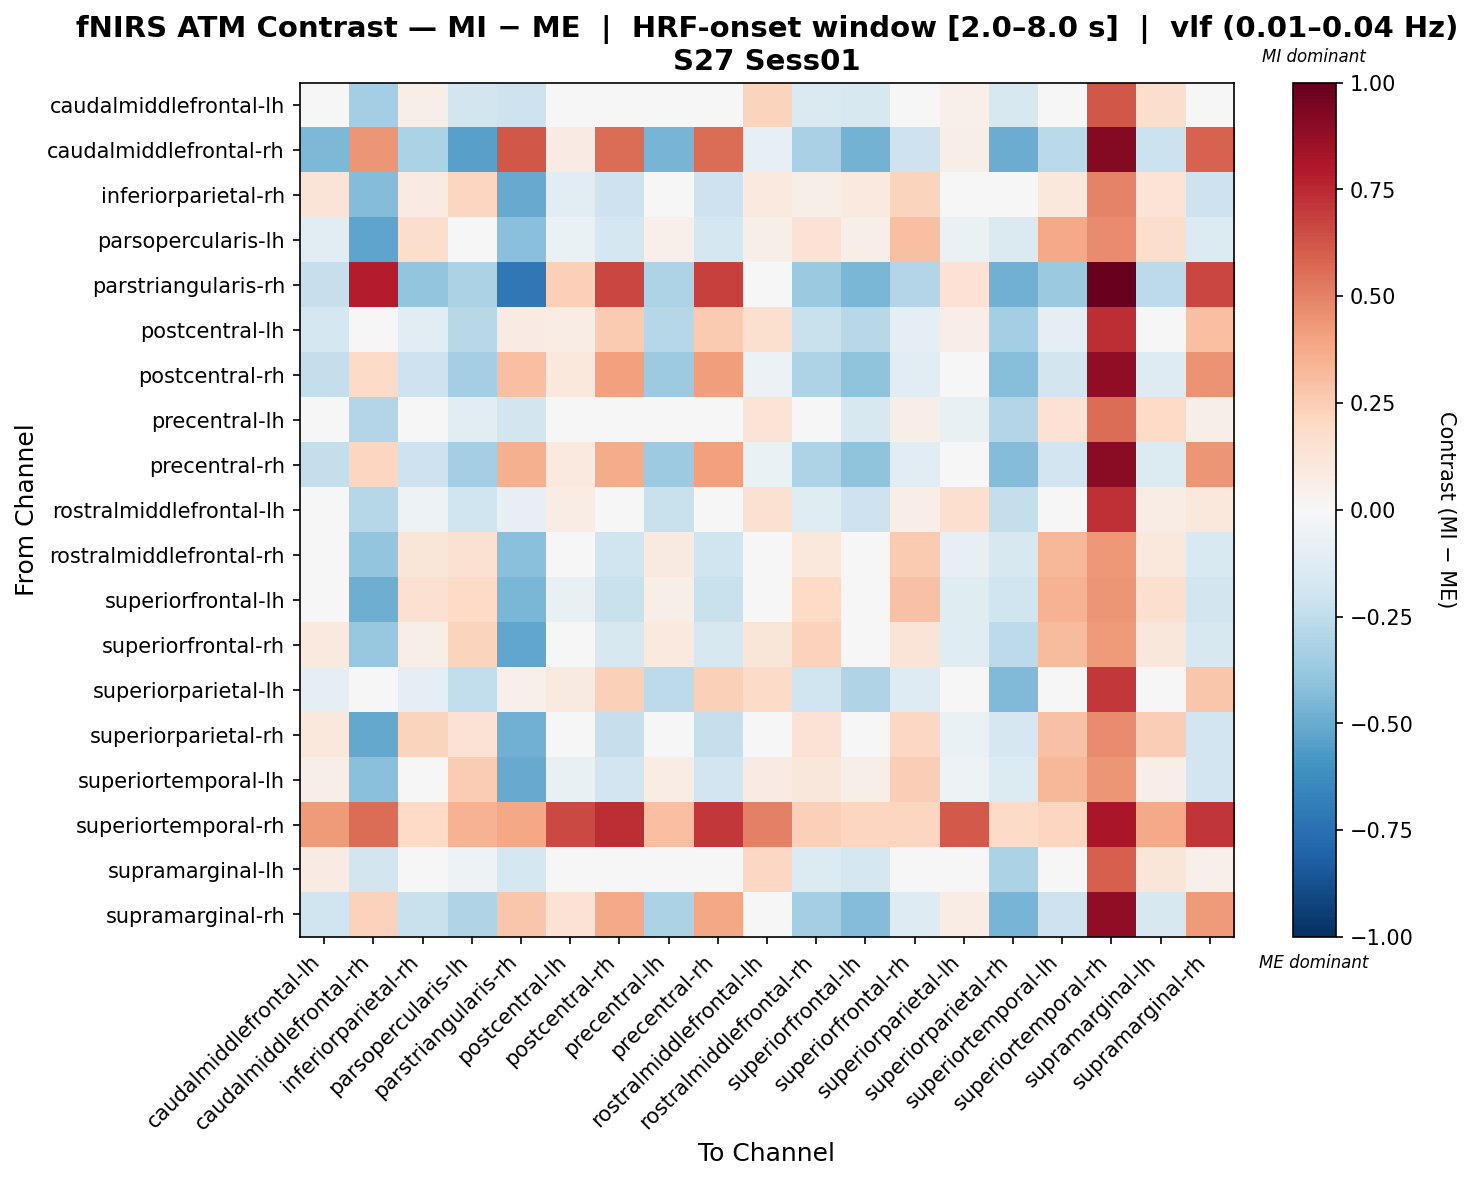

Source data for this figure (header and first rows):
, caudalmiddlefrontal-lh, caudalmiddlefrontal-rh, inferiorparietal-rh, parsopercularis-lh, parstriangularis-rh, postcentral-lh, postcentral-rh, precentral-lh, precentral-rh, rostralmiddlefrontal-lh, rostralmiddlefrontal-rh, superiorfrontal-lh, superiorfrontal-rh, superiorparietal-lh, superiorparietal-rh, superiortemporal-lh, superiortemporal-rh, supramarginal-lh, supramarginal-rh
caudalmiddlefrontal-lh, 0.01766, -0.3395, 0.05653, -0.1871, -0.2032, 0.004633, 0.002865, 0.004633, 0.002865, 0.2209, -0.1484, -0.1623, 0.02161, 0.05061, -0.1623, -0.02437, 0.6186, 0.1775, 0.04885
caudalmiddlefrontal-rh, -0.4495, 0.4412, -0.3142, -0.5421, 0.6227, 0.08576, 0.561, -0.4667, 0.5621, -0.0855, -0.3261, -0.4733, -0.2041, 0.06042, -0.5, -0.2714, 0.9198, -0.2115, 0.5912
inferiorparietal-rh, 0.1251, -0.4299, 0.08142, 0.2126, -0.5041, -0.1028, -0.2044, 0.01754, -0.2044, 0.1009, 0.06248, 0.1011, 0.2188, 0.01754, -0.0192, 0.1043, 0.493, 0.1344, -0.2044
parsopercularis-lh, -0.1101, -0.5256, 0.1766, 0.01237, -0.4183, -0.06455, -0.1789, 0.05234, -0.1789, 0.05769, 0.144, 0.05581, 0.3025, -0.06655, -0.1475, 0.3805, 0.4702, 0.1761, -0.1375
parstriangularis-rh, -0.2276, 0.7861, -0.397, -0.3203, -0.712, 0.2403, 0.6668, -0.3121, 0.6874, 0.001714, -0.3735, -0.4534, -0.29, 0.1476, -0.4801, -0.3717, 1.0, -0.2589, 0.6668
postcentral-lh, -0.1726, -0.04478, -0.1032, -0.2743, 0.08356, 0.07538, 0.2589, -0.2876, 0.2589, 0.163, -0.2204, -0.278, -0.1008, 0.06324, -0.3387, -0.1008, 0.7368, -0.0215, 0.3031
postcentral-rh, -0.2387, 0.1893, -0.207, -0.3416, 0.2974, 0.1074, 0.4077, -0.3597, 0.4165, -0.06186, -0.3109, -0.4028, -0.1151, 0.03441, -0.4294, -0.187, 0.8845, -0.1326, 0.4496
precentral-lh, 0.004609, -0.2951, -0.01596, -0.1152, -0.1825, -0.04311, 0.01988, -0.02124, 0.01988, 0.136, -0.008636, -0.157, 0.06225, -0.07383, -0.2907, 0.1411, 0.5562, 0.2018, 0.06153
precentral-rh, -0.2406, 0.2174, -0.209, -0.3419, 0.3543, 0.0974, 0.3683, -0.3635, 0.4067, -0.06861, -0.3122, -0.4044, -0.1167, 0.0262, -0.4313, -0.1887, 0.9019, -0.1357, 0.4402
rostralmiddlefrontal-lh, -0.02157, -0.2885, -0.05055, -0.2021, -0.0833, 0.0726, 0.0334, -0.2246, 0.0334, 0.1514, -0.1221, -0.2068, 0.06908, 0.1701, -0.2353, 0.000111, 0.7283, 0.07423, 0.1024
rostralmiddlefrontal-rh, -0.02283, -0.3957, 0.1207, 0.1535, -0.4158, -0.0235, -0.1992, 0.09112, -0.1992, 0.04121, 0.1059, 0.001786, 0.2619, -0.07835, -0.1585, 0.3332, 0.4363, 0.1016, -0.1542
superiorfrontal-lh, 0.04934, -0.4911, 0.1498, 0.2023, -0.4599, -0.07042, -0.224, 0.05983, -0.224, 0.01571, 0.1992, 0.03921, 0.2943, -0.1174, -0.1999, 0.3497, 0.4434, 0.1647, -0.1808
superiorfrontal-rh, 0.1011, -0.3804, 0.05591, 0.2265, -0.5218, -0.03592, -0.1581, 0.09386, -0.1581, 0.12, 0.2301, -0.012, 0.1254, -0.1244, -0.2618, 0.3192, 0.4268, 0.1119, -0.1581
superiorparietal-lh, -0.09704, -0.01831, -0.09418, -0.2426, 0.05468, 0.0865, 0.2386, -0.2588, 0.2386, 0.1897, -0.2001, -0.3011, -0.1328, 0.03088, -0.4424, -0.04866, 0.7089, 0.007604, 0.2806
superiorparietal-rh, 0.1092, -0.5095, 0.222, 0.1476, -0.4792, -0.02797, -0.2327, -0.02137, -0.2327, 0.0371, 0.1451, 0.03917, 0.2109, -0.0643, -0.1694, 0.2968, 0.473, 0.2462, -0.1898
superiortemporal-lh, 0.05526, -0.4147, 0.03994, 0.2554, -0.5, -0.07745, -0.1939, 0.07444, -0.1939, 0.07962, 0.1133, 0.05538, 0.247, -0.05417, -0.1335, 0.3343, 0.4395, 0.06745, -0.1939
superiortemporal-rh, 0.4234, 0.5617, 0.1961, 0.3496, 0.3833, 0.6578, 0.7411, 0.2984, 0.7082, 0.5002, 0.2369, 0.2165, 0.2165, 0.6097, 0.1899, 0.2165, 0.8158, 0.3814, 0.7113
supramarginal-lh, 0.08177, -0.185, -0.03865, -0.05159, -0.177, 0.006803, 0.006301, -0.01722, 0.006301, 0.2054, -0.1335, -0.1753, 0.017, 0.01372, -0.3163, -0.01394, 0.5969, 0.1199, 0.05438
supramarginal-rh, -0.1988, 0.2292, -0.2253, -0.3017, 0.279, 0.1473, 0.3756, -0.3198, 0.3844, -0.02198, -0.3383, -0.4348, -0.1289, 0.0743, -0.4615, -0.2053, 0.8845, -0.1601, 0.4222
